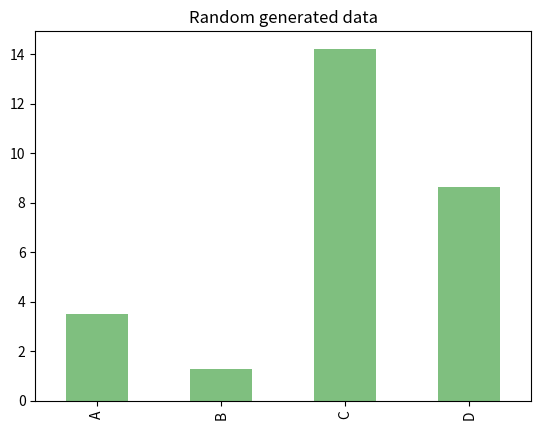
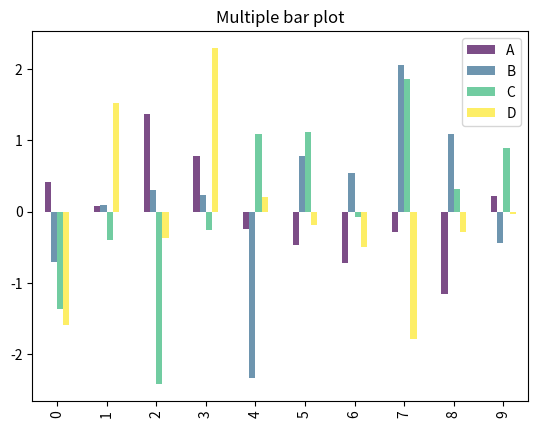
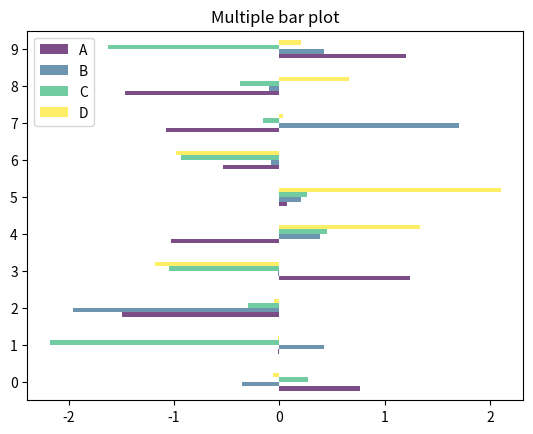
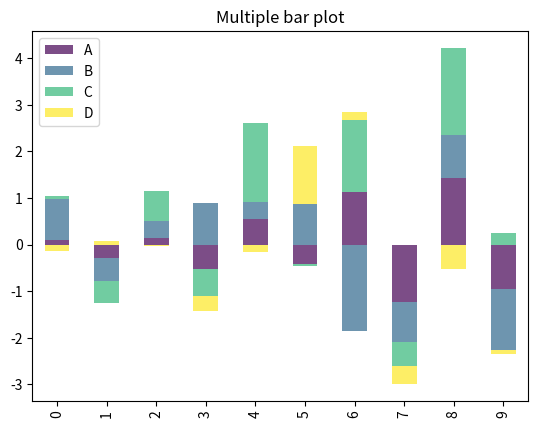
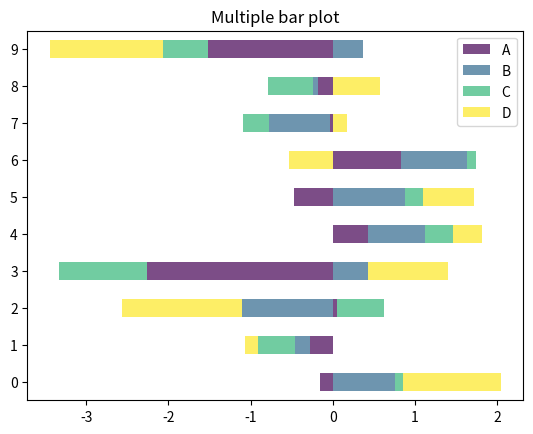

Write Python code to recreate these figures, in order.

import numpy as np
import pandas as pd
import matplotlib.pyplot as plt
# import seaborn as sns
df = pd.DataFrame(np.random.randn(100, 4),
                  columns=list('ABCD'))

s = pd.Series(np.random.randint(0, 2, 100), name='Flag')
df = df.cumsum()
df.iloc[-1]
bar_data = df.iloc[-1].apply(abs)
bar_data.plot(kind='bar', title="Random generated data", color='green', alpha=0.5)
# multiple bar plot vertical
df1 = pd.DataFrame(np.random.randn(10, 4),
                  columns=list('ABCD'))
df1.plot(kind='bar', cmap='viridis', title='Multiple bar plot', alpha=0.7)
# multiple bar plot horizontal
df2 = pd.DataFrame(np.random.randn(10, 4),
                   columns=list('ABCD'))
df2.plot(kind='barh', cmap='viridis', title='Multiple bar plot', alpha=0.7)

# stacked bar plot vertical
df3 = pd.DataFrame(np.random.randn(10, 4),
                   columns=list('ABCD'))
df3.plot(kind='bar', cmap='viridis', title='Multiple bar plot', alpha=0.7, stacked=True)

# stacked bar plot horizontal
df4 = pd.DataFrame(np.random.randn(10, 4),
                   columns=list('ABCD'))
df4.plot(kind='barh', cmap='viridis',
         title='Multiple bar plot', alpha=0.7, stacked=True)
